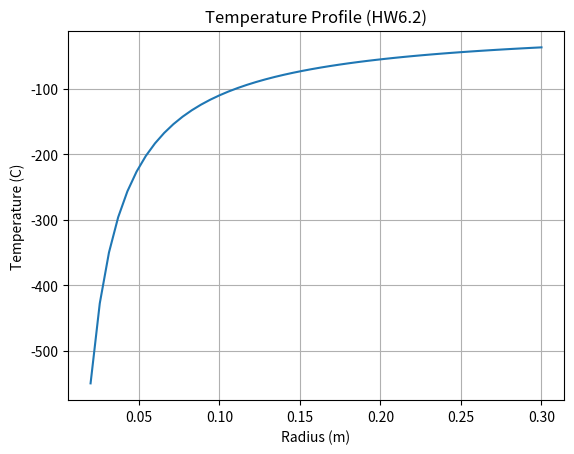

Reproduce this figure in Python.
import matplotlib.pyplot as plt
import numpy as np



x = np.linspace(.02,.3)



def T(r):
    eq = 120 + 5.5 * np.log(r)
    return eq

def q2(r):
    eq = -2* 5.5 / r
    return eq

def q(r):
    eq = 2 * np.pi * r * q2(r)
    return eq
def plot1():
    plt.plot(x,T(x),label='T(r) (C)')
    plt.plot(x,q2(x),label="q_r'' (W/m^2)")
    plt.plot(x,q(x),label='q_r (W)')
    plt.grid()
    # plt.title()
    plt.legend()
    plt.xlabel('Radius (m)')
    plt.savefig('HW2_2_plot.png')



def plot(name):
    plt.plot(x,q2(x))
    plt.grid()
    plt.title('Temperature Profile (HW6.2)')
    plt.ylabel('Temperature (C)')
    plt.xlabel('Radius (m)')
    plt.savefig(name)
plot("t.png")